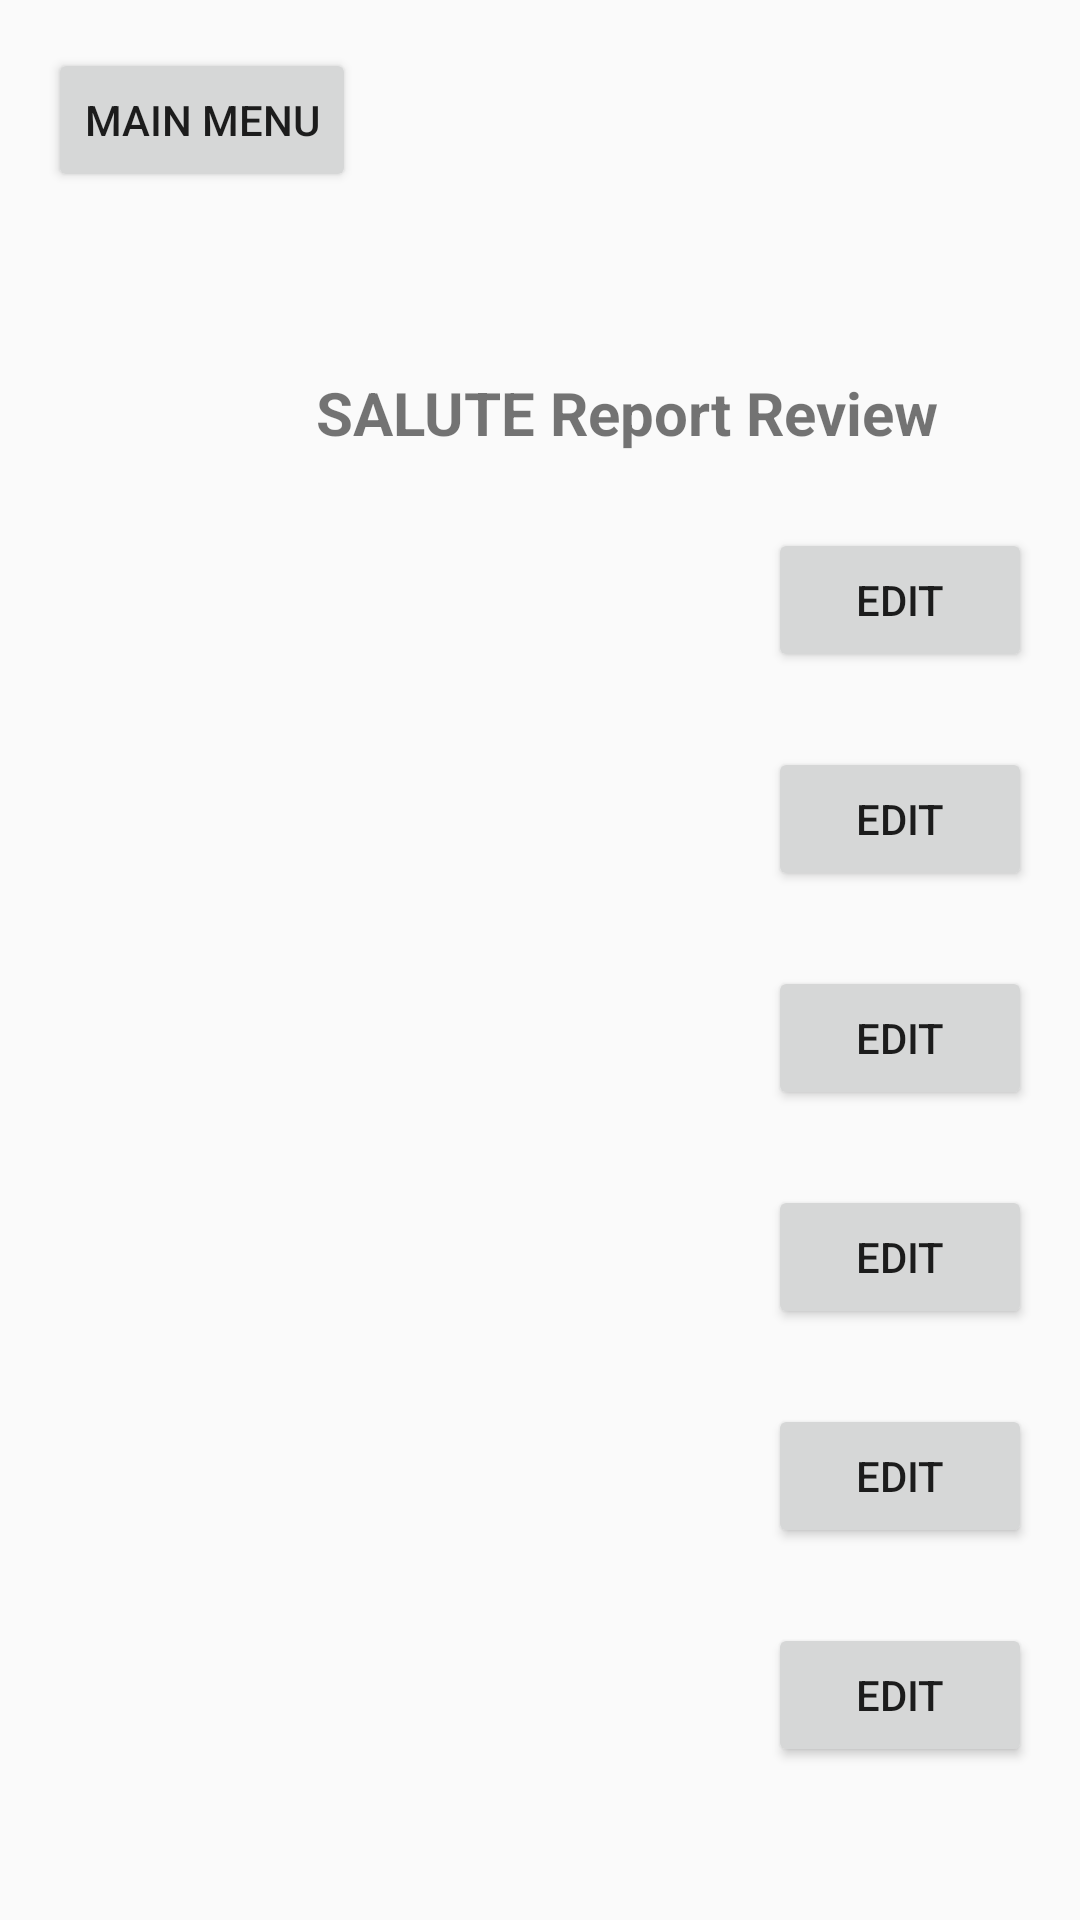

Write the Android layout XML for this screen, with the resource values it uses.
<!-- AndroidManifest.xml: application theme AppTheme -->
<!-- res/layout/review_n_submit.xml -->
<LinearLayout xmlns:android="http://schemas.android.com/apk/res/android"
    android:layout_width="match_parent"
    android:layout_height="match_parent"
    android:orientation="vertical"
    android:padding="16dp">

    <Button
                style="?attr/buttonStyleCustom"
        android:id="@+id/backToMenu"
        android:layout_width="wrap_content"
        android:layout_height="wrap_content"
        android:text="Main Menu" />

    <TextView
        android:layout_width="386dp"
        android:layout_height="wrap_content"
        android:layout_marginTop="60dp"
        android:baselineAligned="false"
        android:gravity="center_horizontal"
        android:text="SALUTE Report Review"
        android:textSize="20dp"
        android:textStyle="bold" />


    <LinearLayout
        android:layout_width="match_parent"
        android:layout_height="wrap_content"
        android:gravity="center"
        android:layout_marginTop="25dp">
        <TextView
            android:id="@+id/sizeReview"
            android:layout_width="wrap_content"
            android:layout_height="wrap_content"
            android:layout_weight="1"
            />

        <Button
                style="?attr/buttonStyleCustom"
            android:id="@+id/editSize"
            android:layout_marginLeft="160dp"
            android:layout_width="wrap_content"
            android:layout_height="wrap_content"
            android:text="edit"/>
    </LinearLayout>

    <LinearLayout
        android:layout_width="match_parent"
        android:layout_height="wrap_content"
        android:gravity="center"
        android:layout_marginTop="25dp">
        <TextView
            android:id="@+id/activityReview"
            android:layout_width="wrap_content"
            android:layout_height="wrap_content"
            android:layout_weight="1"
            />

        <Button
                style="?attr/buttonStyleCustom"
            android:id="@+id/editActivity"
            android:layout_marginLeft="160dp"
            android:layout_width="wrap_content"
            android:layout_height="wrap_content"
            android:text="edit"/>
    </LinearLayout>

    <LinearLayout
        android:layout_width="match_parent"
        android:layout_height="wrap_content"
        android:gravity="center"
        android:layout_marginTop="25dp">

        <TextView
            android:id="@+id/locationReview"
            android:layout_width="172dp"
            android:layout_height="wrap_content"
            android:layout_weight="1" />

        <Button
                style="?attr/buttonStyleCustom"
            android:id="@+id/editLocation"
            android:layout_marginLeft="160dp"
            android:layout_width="wrap_content"
            android:layout_height="wrap_content"
            android:text="edit"/>
    </LinearLayout>

    <LinearLayout
        android:layout_width="match_parent"
        android:layout_height="wrap_content"
        android:gravity="center"
        android:layout_marginTop="25dp">
        <TextView
            android:id="@+id/unitReview"
            android:layout_width="wrap_content"
            android:layout_height="wrap_content"
            android:layout_weight="1"
            />

        <Button
                style="?attr/buttonStyleCustom"
            android:id="@+id/editUnit"
            android:layout_marginLeft="160dp"
            android:layout_width="wrap_content"
            android:layout_height="wrap_content"
            android:text="edit"/>
    </LinearLayout>

    <LinearLayout
        android:layout_width="match_parent"
        android:layout_height="wrap_content"
        android:gravity="center"
        android:layout_marginTop="25dp">
        <TextView
            android:id="@+id/timeReview"
            android:layout_width="wrap_content"
            android:layout_height="wrap_content"
            android:layout_weight="1"
            />

        <Button
                style="?attr/buttonStyleCustom"
            android:id="@+id/editTime"
            android:layout_marginLeft="160dp"
            android:layout_width="wrap_content"
            android:layout_height="wrap_content"
            android:text="edit"/>
    </LinearLayout>

    <LinearLayout
        android:layout_width="match_parent"
        android:layout_height="wrap_content"
        android:gravity="center"
        android:layout_marginTop="25dp">
        <TextView
            android:id="@+id/equipReview"
            android:layout_width="wrap_content"
            android:layout_height="wrap_content"
            android:layout_weight="1"
            />

        <Button
                style="?attr/buttonStyleCustom"
            android:id="@+id/editEquip"
            android:layout_marginLeft="160dp"
            android:layout_width="wrap_content"
            android:layout_height="wrap_content"
            android:text="edit"/>
    </LinearLayout>

    <LinearLayout
        android:layout_width="match_parent"
        android:layout_height="wrap_content"
        android:gravity="center"
        android:layout_marginTop="25dp">
        <Button
                style="?attr/buttonStyleCustom"
            android:id="@+id/submitReport"
            android:layout_width="wrap_content"
            android:layout_height="wrap_content"
            android:text="Submit"/>
    </LinearLayout>

    
</LinearLayout>
<!-- resources referenced by this layout -->
<resources>
  <style name="AppTheme" parent="Theme.AppCompat.Light.NoActionBar">
          <item name="colorPrimary">@color/colorPrimary</item>
          <item name="colorPrimaryDark">@color/colorPrimaryDark</item>
          <item name="colorAccent">@color/colorAccent</item>
      </style>
  <color name="colorPrimary">#FFFFFF</color>
  <color name="colorPrimaryDark">#FFFFFF</color>
  <color name="colorAccent">#0092ff</color>
</resources>
